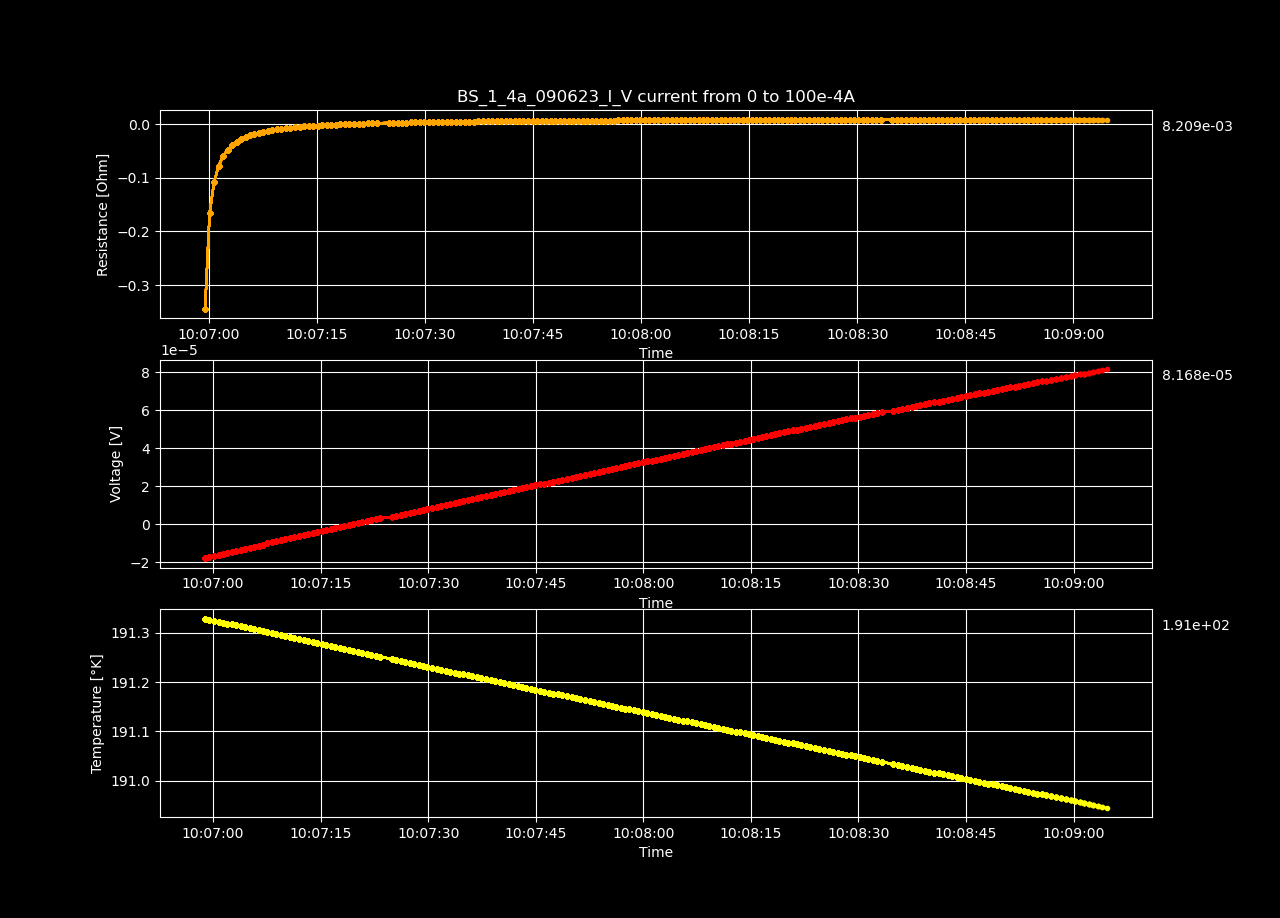

The data file committed next to this chart (first rows):
Datetime, Temperature [K], Voltage [V], Resistance [𝛀], Current Source [A], Electric Field [V/cm], Restivity [𝛀 cm], Current Density [A/cm2]
2023-06-09 10:06:58.880006, 191.3, -1.7825418e-05, -inf, 0.0, -0.0003428, -inf, 0.0
2023-06-09 10:06:59.493935, 191.3, -1.72637971e-05, -0.3435, 5.0251256281407036e-05, -0.000332, -0.588, 0.0005646
2023-06-09 10:07:00.123399, 191.3, -1.67043901e-05, -0.1662, 0.0001005, -0.0003212, -0.2845, 0.001129
2023-06-09 10:07:00.756948, 191.3, -1.61374194e-05, -0.107, 0.0001508, -0.0003103, -0.1832, 0.001694
2023-06-09 10:07:01.387961, 191.3, -1.56030228e-05, -0.07763, 0.000201, -0.0003001, -0.1329, 0.002258
2023-06-09 10:07:02.004752, 191.3, -1.50386742e-05, -0.05985, 0.0002513, -0.0002892, -0.1024, 0.002823
2023-06-09 10:07:02.622279, 191.3, -1.44955038e-05, -0.04808, 0.0003015, -0.0002788, -0.08229, 0.003388
2023-06-09 10:07:03.248375, 191.3, -1.39583875e-05, -0.03968, 0.0003518, -0.0002684, -0.06792, 0.003952
2023-06-09 10:07:03.887341, 191.3, -1.34005939e-05, -0.03333, 0.000402, -0.0002577, -0.05705, 0.004517
2023-06-09 10:07:04.502864, 191.3, -1.28513725e-05, -0.02842, 0.0004523, -0.0002471, -0.04863, 0.005082
2023-06-09 10:07:05.109490, 191.3, -1.23011426e-05, -0.02448, 0.0005025, -0.0002366, -0.0419, 0.005646
2023-06-09 10:07:05.717067, 191.3, -1.17541398e-05, -0.02126, 0.0005528, -0.000226, -0.03639, 0.006211
2023-06-09 10:07:06.348513, 191.3, -1.12202473e-05, -0.01861, 0.000603, -0.0002158, -0.03185, 0.006775
2023-06-09 10:07:06.966262, 191.3, -1.06726394e-05, -0.01634, 0.0006533, -0.0002052, -0.02796, 0.00734
2023-06-09 10:07:07.575495, 191.3, -1.01193851e-05, -0.01438, 0.0007035, -0.0001946, -0.02462, 0.007905
2023-06-09 10:07:08.200774, 191.3, -9.58337472e-06, -0.01271, 0.0007538, -0.0001843, -0.02176, 0.008469
2023-06-09 10:07:08.816368, 191.3, -9.02961502e-06, -0.01123, 0.000804, -0.0001736, -0.01922, 0.009034
2023-06-09 10:07:09.457959, 191.3, -8.4776706e-06, -0.009924, 0.0008543, -0.000163, -0.01699, 0.009599
2023-06-09 10:07:10.080193, 191.3, -7.94085347e-06, -0.008779, 0.0009045, -0.0001527, -0.01503, 0.01016
2023-06-09 10:07:10.715066, 191.3, -7.3993973e-06, -0.00775, 0.0009548, -0.0001423, -0.01326, 0.01073
2023-06-09 10:07:11.340107, 191.3, -6.87730345e-06, -0.006843, 0.001005, -0.0001323, -0.01171, 0.01129
2023-06-09 10:07:11.969523, 191.3, -6.33302358e-06, -0.006001, 0.001055, -0.0001218, -0.01027, 0.01186
2023-06-09 10:07:12.634414, 191.3, -5.79509716e-06, -0.005242, 0.001106, -0.0001114, -0.008972, 0.01242
2023-06-09 10:07:13.246892, 191.3, -5.2533385e-06, -0.004545, 0.001156, -0.000101, -0.007779, 0.01299
2023-06-09 10:07:13.889130, 191.3, -4.71763076e-06, -0.003912, 0.001206, -9.072366846153847e-05, -0.006695, 0.01355
2023-06-09 10:07:14.515532, 191.3, -4.17143476e-06, -0.00332, 0.001256, -8.021989923076925e-05, -0.005683, 0.01412
2023-06-09 10:07:15.131415, 191.3, -3.63239931e-06, -0.00278, 0.001307, -6.985383288461539e-05, -0.004758, 0.01468
2023-06-09 10:07:15.754617, 191.3, -3.10687723e-06, -0.00229, 0.001357, -5.974763903846154e-05, -0.003919, 0.01524
2023-06-09 10:07:16.376656, 191.3, -2.57479998e-06, -0.00183, 0.001407, -4.951538423076923e-05, -0.003132, 0.01581
2023-06-09 10:07:17.006555, 191.3, -2.03263788e-06, -0.001395, 0.001457, -3.9089190000000004e-05, -0.002387, 0.01637
2023-06-09 10:07:17.636340, 191.3, -1.48260958e-06, -0.0009835, 0.001508, -2.8511722692307696e-05, -0.001683, 0.01694
2023-06-09 10:07:18.277565, 191.3, -9.68079995e-07, -0.0006214, 0.001558, -1.8616922980769232e-05, -0.001064, 0.0175
2023-06-09 10:07:18.916984, 191.3, -4.25514527e-07, -0.0002646, 0.001608, -8.182971673076924e-06, -0.0004529, 0.01807
2023-06-09 10:07:19.535096, 191.3, 1.04446221e-07, 6.29842363e-05, 0.001658, 2.0085811730769232e-06, 0.0001078, 0.01863
2023-06-09 10:07:20.151023, 191.3, 6.33500057e-07, 0.0003708, 0.001709, 1.2182693403846155e-05, 0.0006346, 0.0192
2023-06-09 10:07:20.799638, 191.3, 1.17263879e-06, 0.0006667, 0.001759, 2.255074596153846e-05, 0.001141, 0.01976
2023-06-09 10:07:21.417003, 191.3, 1.69665018e-06, 0.0009379, 0.001809, 3.2627888076923074e-05, 0.001605, 0.02033
2023-06-09 10:07:22.039842, 191.3, 2.23649486e-06, 0.001203, 0.001859, 4.300951653846154e-05, 0.002059, 0.02089
2023-06-09 10:07:22.666803, 191.3, 2.75657314e-06, 0.001444, 0.00191, 5.3011021923076924e-05, 0.002471, 0.02146
2023-06-09 10:07:23.293587, 191.3, 3.28300425e-06, 0.001675, 0.00196, 6.313469711538462e-05, 0.002867, 0.02202
2023-06-09 10:07:24.959713, 191.2, 3.80842742e-06, 0.001895, 0.00201, 7.323898884615385e-05, 0.003243, 0.02258
2023-06-09 10:07:25.575312, 191.2, 4.33717861e-06, 0.002105, 0.00206, 8.340728096153847e-05, 0.003603, 0.02315
2023-06-09 10:07:26.199599, 191.2, 4.85523903e-06, 0.0023, 0.002111, 9.336998134615385e-05, 0.003937, 0.02371
2023-06-09 10:07:26.805388, 191.2, 5.38409099e-06, 0.002492, 0.002161, 0.0001035, 0.004265, 0.02428
2023-06-09 10:07:27.435348, 191.2, 5.91395143e-06, 0.002675, 0.002211, 0.0001137, 0.004578, 0.02484
2023-06-09 10:07:28.050199, 191.2, 6.43312189e-06, 0.002845, 0.002261, 0.0001237, 0.004869, 0.02541
2023-06-09 10:07:28.658673, 191.2, 6.97498337e-06, 0.003017, 0.002312, 0.0001341, 0.005164, 0.02597
2023-06-09 10:07:29.262317, 191.2, 7.48800204e-06, 0.00317, 0.002362, 0.000144, 0.005426, 0.02654
2023-06-09 10:07:29.893937, 191.2, 8.01806419e-06, 0.003324, 0.002412, 0.0001542, 0.005689, 0.0271
2023-06-09 10:07:30.544404, 191.2, 8.54419228e-06, 0.00347, 0.002462, 0.0001643, 0.005939, 0.02767
2023-06-09 10:07:31.159934, 191.2, 9.06184995e-06, 0.003607, 0.002513, 0.0001743, 0.006173, 0.02823
2023-06-09 10:07:31.787624, 191.2, 9.58364242e-06, 0.003739, 0.002563, 0.0001843, 0.0064, 0.0288
2023-06-09 10:07:32.413496, 191.2, 1.01057374e-05, 0.003867, 0.002613, 0.0001943, 0.006619, 0.02936
2023-06-09 10:07:33.047393, 191.2, 1.06203696e-05, 0.003988, 0.002663, 0.0002042, 0.006825, 0.02992
2023-06-09 10:07:33.666129, 191.2, 1.11497258e-05, 0.004109, 0.002714, 0.0002144, 0.007033, 0.03049
2023-06-09 10:07:34.280278, 191.2, 1.16673814e-05, 0.004221, 0.002764, 0.0002244, 0.007225, 0.03105
2023-06-09 10:07:34.900512, 191.2, 1.21880644e-05, 0.004331, 0.002814, 0.0002344, 0.007413, 0.03162
2023-06-09 10:07:35.512130, 191.2, 1.26984609e-05, 0.004433, 0.002864, 0.0002442, 0.007588, 0.03218
2023-06-09 10:07:36.153155, 191.2, 1.32238838e-05, 0.004537, 0.002915, 0.0002543, 0.007766, 0.03275
2023-06-09 10:07:36.782797, 191.2, 1.37472898e-05, 0.004637, 0.002965, 0.0002644, 0.007936, 0.03331
... 140 more rows
